Run: headless pygame with SDL's dummy video driver; simulated clock (each Clock.tick advances the game by its frame time, no real sleeping); random seed 0; keys injected as events and as key.get_pressed() state; mouse plan: one left click at the window centre at the start of phase 2, then a move to the lower-right quarter at the start of phase 3.
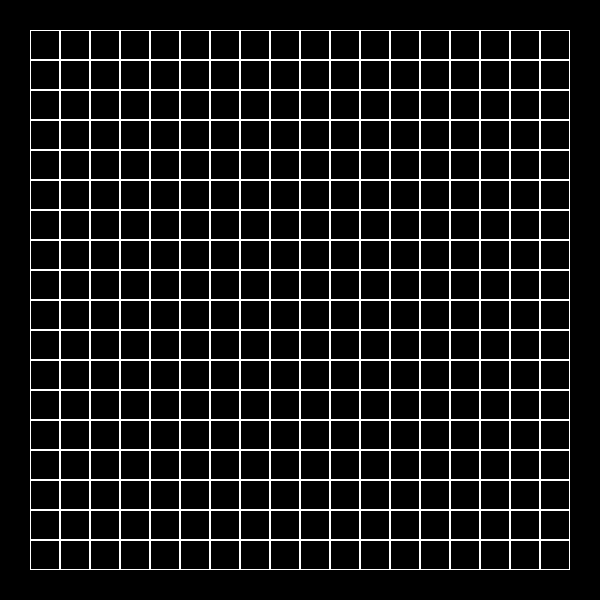
Frame 1 of 4 · flips 1–60 · no input
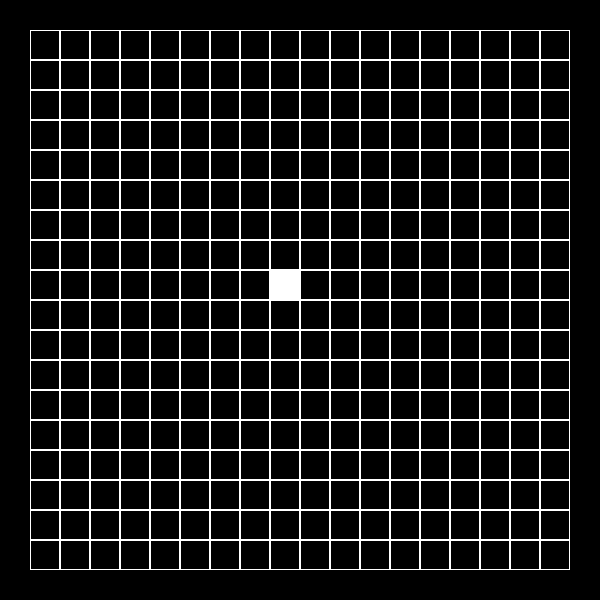
Frame 2 of 4 · flips 61–180 · clicked the window centre · tapped SPACE, RETURN · held RIGHT (→), D
Frame 3 of 4 · flips 181–300 · moved the mouse to the lower-right quarter · held DOWN (↓), S · screen unchanged from frame 2, image omitted
Frame 4 of 4 · flips 301–420 · held LEFT (←), A, UP (↑), W · screen unchanged from frame 3, image omitted

The pygame program that drew these frames:

import pygame


class Board:
    # создание поля
    def __init__(self, width, height, cell_size):
        self.width = width
        self.cell_size = cell_size
        self.height = height
        self.board = [[1] * width for _ in range(height)]
        # значения по умолчанию
        self.left = 10
        self.top = 10
        self.cell_size = 30

    # настройка внешнего вида
    def set_view(self, cell_size):
        self.cell_size = cell_size

    def render(self):
        for i in range(len(self.board[0])):
            i += 1
            for j in range(len(self.board)):
                j += 1
                c = self.board[i - 1][j - 1]
                pygame.draw.rect(screen, (255, 255, 255), (i * self.cell_size, j * self.cell_size, self.cell_size,
                                                           self.cell_size), c)

    def get_cell(self):
        mouse = pygame.mouse.get_pos()
        if 30 <= mouse[0] <= 570 and 30 <= mouse[1] <= 570:
            return round((mouse[0] - 45) / self.cell_size), round((mouse[1] - 45) / self.cell_size)
        else:
            return None

    def get_click(self):
        cell = self.get_cell()
        if cell is not None:
            self.on_click(cell)

    def on_click(self, xy):
        x, y = xy
        if self.board[x][y] == 1:
            self.board[x][y] = 0
        else:
            self.board[x][y] = 1


size = [width, height] = [600, 600]
screen = pygame.display.set_mode(size)
board = Board(18, 18, 30)
running = True
while running:
    for event in pygame.event.get():
        if event.type == pygame.QUIT:
            running = False
        if event.type == pygame.MOUSEBUTTONDOWN:
            if event.button == 1:
                board.get_click()
    screen.fill((0, 0, 0))
    board.render()
    pygame.display.flip()
